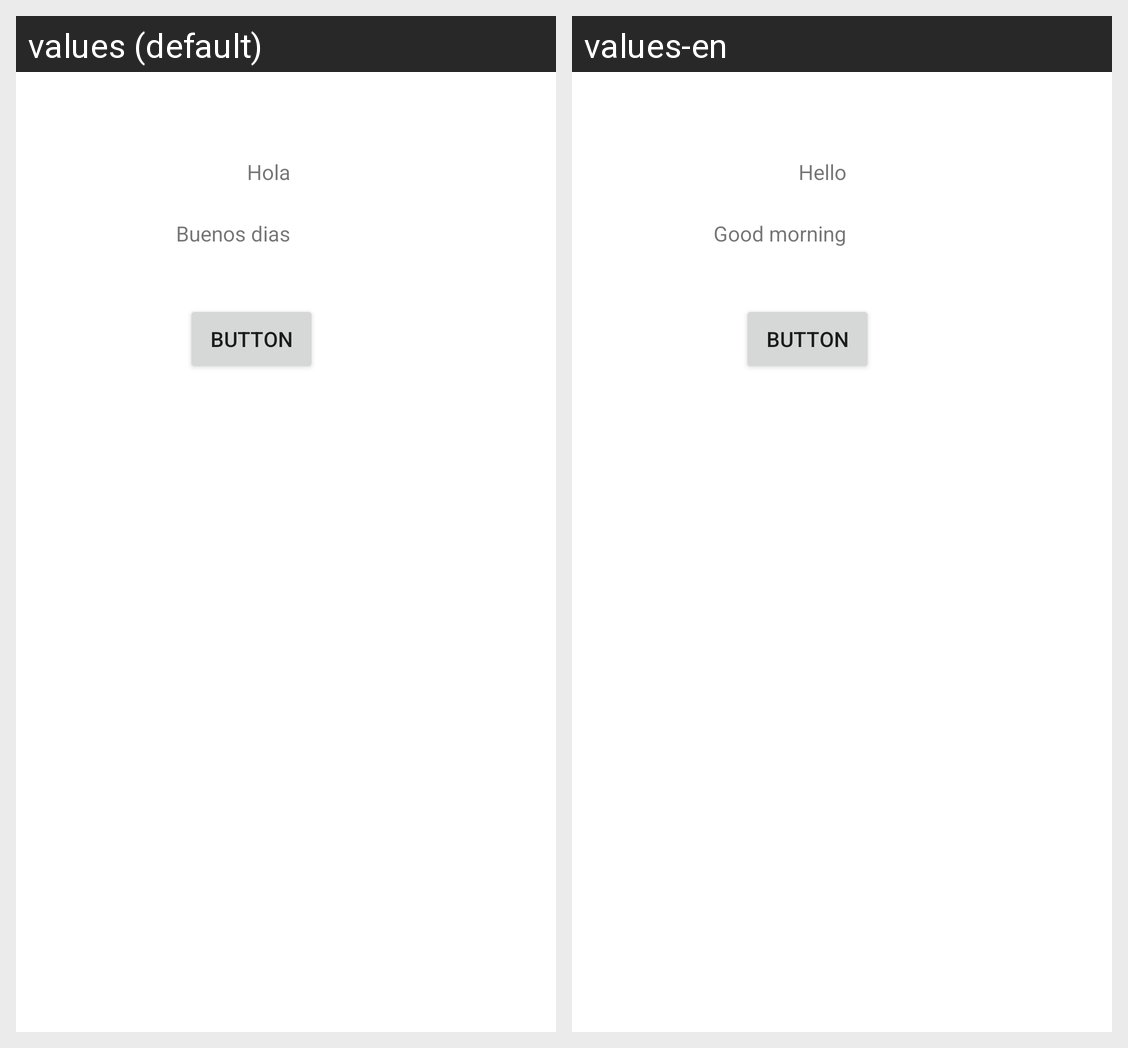

Translations of the strings shown on this Android screen, per locale in the grid:
Android screen res/layout/activity_main.xml rendered under 2 locales, left to right: values (default), values-en. Device: Nexus 5 (rendered at 1080×1920; each locale shown at half size, 540×960, under a caption strip naming it); theme Theme.UD21_InternacionalizaciónDeAplicaciones.
Strings drawn on this screen, with the default value and each locale's value (text and hints the layout hard-codes, and strings that could not be matched under every locale, appear in the picture but are not listed):

texto2
  values: Buenos dias
  values-en: Good morning

texto1
  values: Hola
  values-en: Hello
